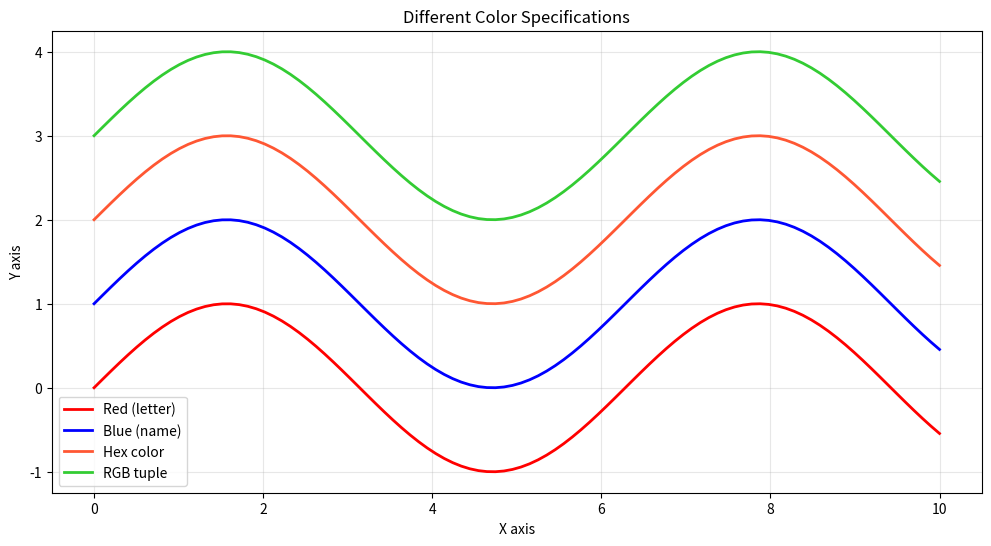

Python code for this plot: (Note: this script raises an exception after producing the figure.)
"""
Plot Customization
==================
Customizing colors, styles, annotations, and legends in Matplotlib.

Topics:
- Colors and colormaps
- Line styles and markers
- Annotations and text
- Legends and labels
- Styles and themes

Run: python 03_customization.py
"""

import numpy as np
import pandas as pd
import matplotlib.pyplot as plt

def main():
    print("=" * 60)
    print("Plot Customization")
    print("=" * 60)

    # 1. Colors
    print("\n1. Colors and Color Specifications")
    print("-" * 40)

    x = np.linspace(0, 10, 100)

    plt.figure(figsize=(12, 6))

    # Different color specifications
    plt.plot(x, np.sin(x), 'r', label='Red (letter)', linewidth=2)
    plt.plot(x, np.sin(x) + 1, color='blue', label='Blue (name)', linewidth=2)
    plt.plot(x, np.sin(x) + 2, color='#FF5733', label='Hex color', linewidth=2)
    plt.plot(x, np.sin(x) + 3, color=(0.2, 0.8, 0.2), label='RGB tuple', linewidth=2)

    plt.xlabel('X axis')
    plt.ylabel('Y axis')
    plt.title('Different Color Specifications')
    plt.legend()
    plt.grid(True, alpha=0.3)

    print("Color specification methods:")
    print("  - Single letter: 'r', 'g', 'b', 'c', 'm', 'y', 'k', 'w'")
    print("  - Color names: 'red', 'blue', 'green', etc.")
    print("  - Hex codes: '#FF5733'")
    print("  - RGB tuples: (0.2, 0.8, 0.2)")

    plt.savefig('/tmp/custom_01_colors.png', dpi=100, bbox_inches='tight')
    plt.close()
    print("  Saved to: /tmp/custom_01_colors.png")

    # 2. Line styles and markers
    print("\n2. Line Styles and Markers")
    print("-" * 40)

    plt.figure(figsize=(12, 8))

    x = np.linspace(0, 10, 20)

    # Line styles
    plt.plot(x, x + 0, '-', label='Solid', linewidth=2)
    plt.plot(x, x + 1, '--', label='Dashed', linewidth=2)
    plt.plot(x, x + 2, '-.', label='Dash-dot', linewidth=2)
    plt.plot(x, x + 3, ':', label='Dotted', linewidth=2)

    # Markers
    plt.plot(x, x + 5, 'o-', label='Circle markers', markersize=8)
    plt.plot(x, x + 6, 's-', label='Square markers', markersize=8)
    plt.plot(x, x + 7, '^-', label='Triangle markers', markersize=8)
    plt.plot(x, x + 8, 'D-', label='Diamond markers', markersize=8)

    plt.xlabel('X axis')
    plt.ylabel('Y axis')
    plt.title('Line Styles and Markers')
    plt.legend(loc='upper left')
    plt.grid(True, alpha=0.3)

    print("Line styles: '-', '--', '-.', ':'")
    print("Markers: 'o', 's', '^', 'v', 'D', '*', '+', 'x'")

    plt.savefig('/tmp/custom_02_styles.png', dpi=100, bbox_inches='tight')
    plt.close()
    print("  Saved to: /tmp/custom_02_styles.png")

    # 3. Annotations
    print("\n3. Annotations and Text")
    print("-" * 40)

    x = np.linspace(0, 10, 100)
    y = np.sin(x)

    plt.figure(figsize=(12, 6))
    plt.plot(x, y, 'b-', linewidth=2)

    # Annotate maximum
    max_idx = np.argmax(y)
    plt.annotate('Maximum',
                xy=(x[max_idx], y[max_idx]),
                xytext=(x[max_idx] + 1, y[max_idx] + 0.3),
                arrowprops=dict(arrowstyle='->', color='red', lw=2),
                fontsize=12,
                color='red')

    # Annotate minimum
    min_idx = np.argmin(y)
    plt.annotate('Minimum',
                xy=(x[min_idx], y[min_idx]),
                xytext=(x[min_idx] + 1, y[min_idx] - 0.3),
                arrowprops=dict(arrowstyle='->', color='green', lw=2),
                fontsize=12,
                color='green')

    # Add text box
    plt.text(7, 0, 'Sine Wave\ny = sin(x)',
            fontsize=14,
            bbox=dict(boxstyle='round', facecolor='wheat', alpha=0.5))

    plt.xlabel('X axis', fontsize=12)
    plt.ylabel('Y axis', fontsize=12)
    plt.title('Annotations and Text', fontsize=14, fontweight='bold')
    plt.grid(True, alpha=0.3)

    print("Added annotations:")
    print(f"  Maximum at x={x[max_idx]:.2f}, y={y[max_idx]:.2f}")
    print(f"  Minimum at x={x[min_idx]:.2f}, y={y[min_idx]:.2f}")

    plt.savefig('/tmp/custom_03_annotations.png', dpi=100, bbox_inches='tight')
    plt.close()
    print("  Saved to: /tmp/custom_03_annotations.png")

    # 4. Legend customization
    print("\n4. Legend Customization")
    print("-" * 40)

    x = np.linspace(0, 10, 100)

    plt.figure(figsize=(12, 6))
    plt.plot(x, np.sin(x), 'b-', label='sin(x)', linewidth=2)
    plt.plot(x, np.cos(x), 'r--', label='cos(x)', linewidth=2)
    plt.plot(x, np.sin(x) * np.cos(x), 'g-.', label='sin(x)*cos(x)', linewidth=2)

    # Customized legend
    plt.legend(loc='upper right',
              frameon=True,
              shadow=True,
              fancybox=True,
              fontsize=11,
              title='Functions',
              title_fontsize=12)

    plt.xlabel('X axis')
    plt.ylabel('Y axis')
    plt.title('Customized Legend')
    plt.grid(True, alpha=0.3)

    print("Legend customization options:")
    print("  - Location: 'upper right', 'lower left', 'center', etc.")
    print("  - Frame, shadow, fancy box options")
    print("  - Font sizes and title")

    plt.savefig('/tmp/custom_04_legend.png', dpi=100, bbox_inches='tight')
    plt.close()
    print("  Saved to: /tmp/custom_04_legend.png")

    # 5. Colormaps
    print("\n5. Colormaps")
    print("-" * 40)

    np.random.seed(42)
    data = np.random.rand(10, 10)

    fig, axes = plt.subplots(2, 3, figsize=(14, 8))
    colormaps = ['viridis', 'plasma', 'coolwarm', 'RdYlBu', 'hot', 'seismic']

    for ax, cmap in zip(axes.flat, colormaps):
        im = ax.imshow(data, cmap=cmap)
        ax.set_title(f'Colormap: {cmap}')
        ax.axis('off')
        plt.colorbar(im, ax=ax, fraction=0.046)

    plt.suptitle('Different Colormaps', fontsize=14, fontweight='bold')
    plt.tight_layout()

    print("Popular colormaps:")
    print("  - Sequential: 'viridis', 'plasma', 'inferno', 'magma'")
    print("  - Diverging: 'coolwarm', 'RdBu', 'seismic'")
    print("  - Qualitative: 'Set1', 'Set2', 'tab10'")

    plt.savefig('/tmp/custom_05_colormaps.png', dpi=100, bbox_inches='tight')
    plt.close()
    print("  Saved to: /tmp/custom_05_colormaps.png")

    # 6. Plot styles
    print("\n6. Plot Styles")
    print("-" * 40)

    x = np.linspace(0, 10, 100)
    y = np.sin(x)

    styles = ['default', 'ggplot', 'seaborn-v0_8', 'fivethirtyeight']
    available_styles = [s for s in styles if s in plt.style.available or s == 'default']

    if len(available_styles) < len(styles):
        print(f"Note: Some styles not available. Using: {available_styles}")

    fig, axes = plt.subplots(2, 2, figsize=(14, 10))

    for ax, style in zip(axes.flat, available_styles):
        with plt.style.context(style if style != 'default' else 'default'):
            ax.plot(x, y, linewidth=2)
            ax.set_title(f'Style: {style}')
            ax.grid(True, alpha=0.3)
            ax.set_xlabel('X axis')
            ax.set_ylabel('Y axis')

    plt.suptitle('Different Plot Styles', fontsize=14, fontweight='bold')
    plt.tight_layout()

    print(f"Demonstrated {len(available_styles)} plot styles")
    print(f"Available styles on this system: {len(plt.style.available)}")

    plt.savefig('/tmp/custom_06_styles.png', dpi=100, bbox_inches='tight')
    plt.close()
    print("  Saved to: /tmp/custom_06_styles.png")

    # 7. Axis customization
    print("\n7. Axis Customization")
    print("-" * 40)

    x = np.linspace(0, 10, 100)
    y = np.exp(x/5)

    plt.figure(figsize=(12, 6))
    plt.plot(x, y, 'b-', linewidth=2)

    # Axis limits
    plt.xlim(0, 10)
    plt.ylim(0, 10)

    # Axis labels with formatting
    plt.xlabel('Time (seconds)', fontsize=14, fontweight='bold')
    plt.ylabel('Value', fontsize=14, fontweight='bold')
    plt.title('Exponential Growth', fontsize=16, fontweight='bold', pad=20)

    # Tick customization
    plt.xticks(np.arange(0, 11, 2), fontsize=12)
    plt.yticks(np.arange(0, 11, 2), fontsize=12)

    # Grid customization
    plt.grid(True, which='major', linestyle='-', linewidth=0.8, alpha=0.3)
    plt.grid(True, which='minor', linestyle=':', linewidth=0.5, alpha=0.2)
    plt.minorticks_on()

    print("Axis customizations applied:")
    print("  - Custom axis limits")
    print("  - Formatted labels and title")
    print("  - Custom tick locations and sizes")
    print("  - Major and minor grids")

    plt.savefig('/tmp/custom_07_axes.png', dpi=100, bbox_inches='tight')
    plt.close()
    print("  Saved to: /tmp/custom_07_axes.png")

    # 8. Figure size and DPI
    print("\n8. Figure Size and Resolution")
    print("-" * 40)

    x = np.linspace(0, 10, 100)

    # Small figure
    plt.figure(figsize=(6, 4), dpi=80)
    plt.plot(x, np.sin(x))
    plt.title('Small Figure (6x4, 80 DPI)')
    plt.savefig('/tmp/custom_08_small.png', dpi=80, bbox_inches='tight')
    plt.close()
    print("Created: Small figure (6x4 inches, 80 DPI)")

    # Large figure
    plt.figure(figsize=(12, 8), dpi=150)
    plt.plot(x, np.sin(x))
    plt.title('Large Figure (12x8, 150 DPI)')
    plt.savefig('/tmp/custom_08_large.png', dpi=150, bbox_inches='tight')
    plt.close()
    print("Created: Large figure (12x8 inches, 150 DPI)")

    print("\nFigure size affects:")
    print("  - Display dimensions")
    print("  - Text and element sizes")
    print("  - Saved file resolution")

    print("\n" + "=" * 60)
    print("Summary:")
    print("Demonstrated comprehensive plot customization options")
    print("All plots saved to /tmp/ directory")
    print("=" * 60)

    print("\n" + "=" * 60)
    print("Exercises:")
    print("1. Create plot with custom colors and line styles")
    print("2. Add annotations to mark important points on a curve")
    print("3. Make plot with custom legend outside the plot area")
    print("4. Create heatmap with different colormaps and compare")
    print("=" * 60)

if __name__ == "__main__":
    main()
